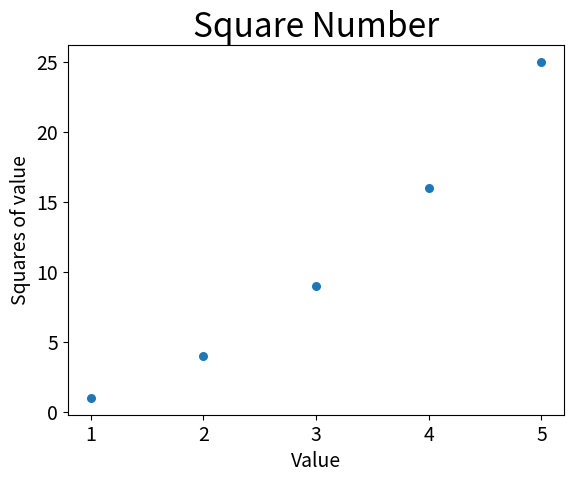

Here is the Python script that generated this plot:
'''使用scatter()绘制散点图并设置其样式'''
import matplotlib.pyplot as plt

x_values = [1,2,3,4,5]
y_values = [1,4,9,16,25]
plt.scatter(x_values,y_values,s=30)

#设置图标标题并给坐标轴加上标签
plt.title("Square Number",fontsize=24)
plt.xlabel("Value",fontsize=14)
plt.ylabel("Squares of value",fontsize=14)
#设置刻度标记的大小
plt.tick_params(axis="both",which="major",labelsize=14)
plt.show()
